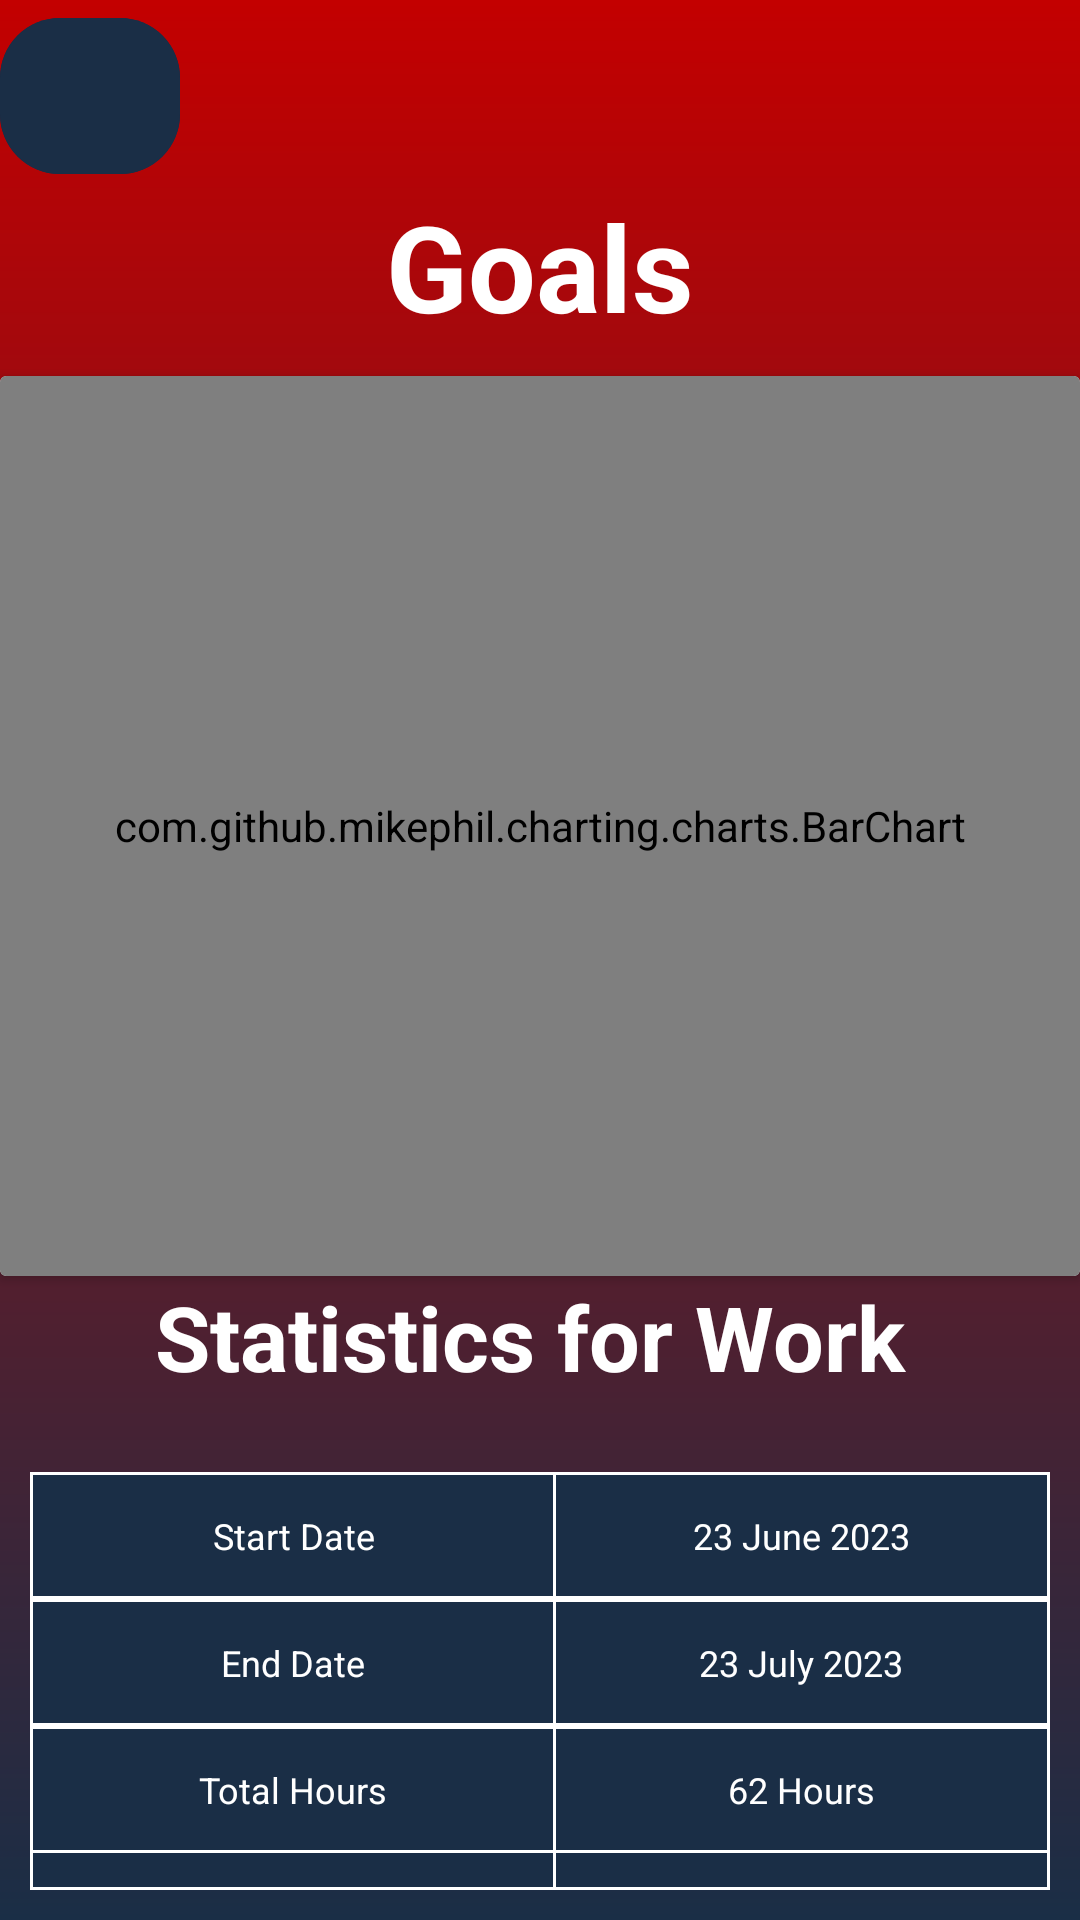

The Android layout XML behind this screen, and the referenced resources:
<!-- AndroidManifest.xml: application theme Theme.TimeRangers -->
<!-- res/layout/activity_goal.xml -->
<?xml version="1.0" encoding="utf-8"?>
<LinearLayout



    android:orientation="vertical"
    xmlns:android="http://schemas.android.com/apk/res/android"
    xmlns:app="http://schemas.android.com/apk/res-auto"
    xmlns:tools="http://schemas.android.com/tools"
    android:layout_width="match_parent"
    android:layout_height="match_parent"
    android:background="@drawable/gradient_background_top"
    tools:context=".Goal">




    <com.google.android.material.button.MaterialButton
        android:id="@+id/menuButton"
        android:layout_width="60dp"
        android:layout_height="60dp"
        android:layout_marginTop="2dp"
        android:backgroundTint="@color/blue"
        app:cornerRadius="20dp"
        app:icon="@drawable/menu"
        app:layout_constraintBottom_toBottomOf="parent"
        app:layout_constraintEnd_toEndOf="parent"
        app:layout_constraintStart_toEndOf="@+id/startStopButton"
        app:layout_constraintTop_toTopOf="parent" />


    <TextView
        android:layout_width="match_parent"
        android:layout_height="wrap_content"
        android:text="Goals"



        android:id="@+id/loginText"
        android:textSize="40sp"
        android:textAlignment="center"
        android:textStyle="bold"
        android:textColor="@color/white"/>




    <androidx.cardview.widget.CardView
        android:id="@+id/cvBarChart"
        android:layout_width="match_parent"
        android:layout_height="300dp"
        android:layout_marginTop="10dp"
        android:backgroundTint="@color/white"
        android:elevation="25dp"
        app:layout_constraintEnd_toEndOf="parent"
        app:layout_constraintStart_toStartOf="parent"
        >
        <com.github.mikephil.charting.charts.BarChart
            android:id="@+id/bar_chart"
            android:layout_width="match_parent"
            android:layout_height="300dp"
            app:layout_constraintEnd_toEndOf="parent"
            app:layout_constraintStart_toStartOf="parent"
            app:layout_constraintTop_toTopOf="parent"
            tools:ignore="MissingClass">
        </com.github.mikephil.charting.charts.BarChart>





    </androidx.cardview.widget.CardView>



    <TextView
        android:layout_width="match_parent"
        android:layout_height="wrap_content"
        android:text="Statistics for Work "
        android:id="@+id/Head1"
        android:textSize="30sp"
        android:textAlignment="center"
        android:textStyle="bold"
        android:textColor="@color/white"/>



    <TableLayout
        android:id="@+id/tableLayout"
        android:layout_width="match_parent"
        android:layout_height="wrap_content"
        android:layout_marginTop="15dp"
        android:padding="10dp">



        <TableRow android:background="@color/white">



            <TextView
                style="@style/table_row_text_style"
                android:layout_marginBottom="1dp"
                android:text="Start Date" />



            <TextView
                android:id="@+id/tvStartDate"
                style="@style/table_row_text_style"
                android:layout_marginEnd="1dp"
                android:layout_marginBottom="1dp"
                android:text="23 June 2023"
                />
        </TableRow>



        <TableRow android:background="@color/white">



            <TextView
                style="@style/table_row_text_style"
                android:layout_marginBottom="1dp"
                android:text="End Date" />



            <TextView
                android:id="@+id/tvEndDate"
                style="@style/table_row_text_style"
                android:layout_marginEnd="1dp"
                android:layout_marginBottom="1dp"
                android:text="23 July 2023"
                />
        </TableRow>



        <TableRow android:background="@color/white">



            <TextView
                style="@style/table_row_text_style"
                android:text="Total Hours" />



            <TextView
                android:id="@+id/tvTotalTime"
                style="@style/table_row_text_style"
                android:layout_marginEnd="1dp"
                android:text="62 Hours" />
        </TableRow>



        <TableRow android:background="@color/white">



        </TableRow>



        <TableRow android:background="@color/white">



            <TextView
                style="@style/table_row_text_style"
                android:layout_marginBottom="1dp"
                android:text="Maximum Goal" />



            <TextView
                android:id="@+id/tvMaximum"
                style="@style/table_row_text_style"
                android:layout_marginEnd="1dp"
                android:layout_marginBottom="1dp"
                android:text="100 Hours" />
        </TableRow>



        <TableRow android:background="@color/white">



            <TextView
                style="@style/table_row_text_style"
                android:layout_marginBottom="1dp"
                android:text="Minimum Goal" />



            <TextView
                android:id="@+id/tvMinimum"
                style="@style/table_row_text_style"
                android:layout_marginEnd="1dp"
                android:layout_marginBottom="1dp"
                android:text="80 Hours"
                />
        </TableRow>




    </TableLayout>



    <Button
        android:id="@+id/progress"
        android:layout_width="160dp"
        android:layout_height="50dp"
        android:layout_marginLeft="220dp"
        android:backgroundTint="@color/red"
        android:text="Next"
        android:textSize="18sp"
        app:cornerRadius="20dp"
        app:icon="@drawable/ic_baseline_play_arrow_24" />



</LinearLayout>
<!-- resources referenced by this layout -->
<resources>
  <color name="blue">#1a2e46</color>
  <color name="red">#c30000</color>
  <color name="white">#FFFFFFFF</color>
  <!-- drawable gradient_background_top (drawable) -->
  <shape xmlns:android="http://schemas.android.com/apk/res/android"
      android:shape="rectangle">
      <gradient
          android:angle="90"
  
          android:endColor="@color/red"
          android:startColor="@color/blue"
          android:type="linear" />
  
  </shape>
  <style name="table_row_text_style">
          <item name="android:layout_width">wrap_content</item>
          <item name="android:layout_height">wrap_content</item>
          <item name="android:layout_marginTop">1dp</item>
          <item name="android:layout_marginStart">1dp</item>
          <item name="android:layout_weight">1</item>
          <item name="android:background">@color/blue</item>
          <item name="android:padding">12dp</item>
          <item name="android:textAlignment">center</item>
          <item name="android:textColor">@color/white</item>
          <item name="android:textSize">12sp</item>
      </style>
  <style name="Theme.TimeRangers" parent="Base.Theme.TimeRangers" />
  <style name="Base.Theme.TimeRangers" parent="Theme.Material3.DayNight.NoActionBar">
          
          
      </style>
</resources>
